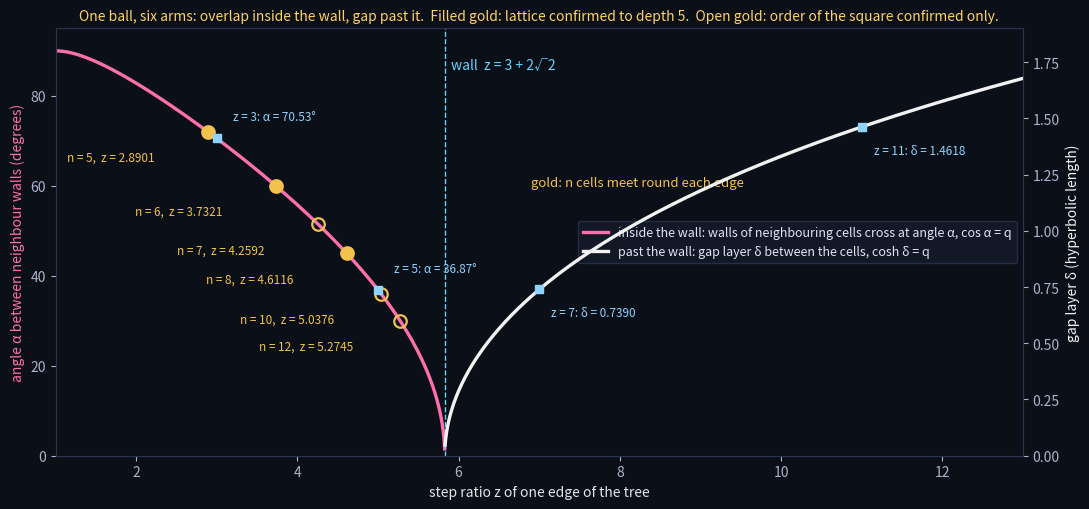

This figure's Python source:
# SCRIPT: ONE-BALL-FIG-CELLS-01 (draws the checked law: angle between neighbour walls inside the wall, gap layer past it)
import numpy as np, matplotlib; matplotlib.use('Agg'); import matplotlib.pyplot as plt, math
z=np.linspace(1.001,13,2000); q=(z-1)**2/(4*z); W=3+2*math.sqrt(2)
fig,ax=plt.subplots(figsize=(11,5.2),facecolor='#0b0f17'); ax.set_facecolor('#0b0f17')
ins=z<W; ax.plot(z[ins],np.degrees(np.arccos(q[ins])),color='#ff6fae',lw=2.4,label='inside the wall: walls of neighbouring cells cross at angle α, cos α = q')
ax2=ax.twinx(); ax2.plot(z[~ins],np.arccosh(q[~ins]),color='#f2f2f2',lw=2.4,label='past the wall: gap layer δ between the cells, cosh δ = q')
ax.axvline(W,color='#63d3ff',ls='--',lw=1); ax.text(6.9,60,'gold: n cells meet round each edge',color='#f2c14e',fontsize=9.5); ax.text(W+0.08,86,'wall  z = 3 + 2√2',color='#63d3ff',fontsize=10)
zof=lambda c:(math.sqrt(c)+math.sqrt(1+c))**2
for n,ok in ((5,1),(6,1),(8,1),(7,0),(10,0),(12,0)):
    zz=zof(math.cos(2*math.pi/n)); a=360/n
    ax.plot([zz],[a],'o',ms=9,color='#f2c14e' if ok else 'none',mec='#f2c14e',mew=1.6)
    ax.annotate(f'n = {n},  z = {zz:.4f}',(zz,a),xytext=(zz-1.75,a-6.5),color='#f2c14e',fontsize=8.5)
for zz,nm in ((3,'z = 3'),(5,'z = 5'),(7,'z = 7'),(11,'z = 11')):
    qq=(zz-1)**2/(4*zz)
    if zz<W: ax.plot([zz],[math.degrees(math.acos(qq))],'s',color='#8fd3ff',ms=6); ax.annotate(f'{nm}: α = {math.degrees(math.acos(qq)):.2f}°',(zz,math.degrees(math.acos(qq))),xytext=(zz+0.2,math.degrees(math.acos(qq))+4),color='#8fd3ff',fontsize=8.5)
    else: ax2.plot([zz],[math.acosh(qq)],'s',color='#8fd3ff',ms=6); ax2.annotate(f'{nm}: δ = {math.acosh(qq):.4f}',(zz,math.acosh(qq)),xytext=(zz+0.15,math.acosh(qq)-0.12),color='#8fd3ff',fontsize=8.5)
ax.set_xlabel('step ratio z of one edge of the tree',color='#dfe5f2'); ax.set_ylabel('angle α between neighbour walls (degrees)',color='#ff6fae'); ax2.set_ylabel('gap layer δ (hyperbolic length)',color='#f2f2f2')
ax.set_ylim(0,95); ax2.set_ylim(0,1.9); ax.set_xlim(1,13)
for a in (ax,ax2):
    a.tick_params(colors='#aab4cc'); [s.set_color('#2a3550') for s in a.spines.values()]
h1,l1=ax.get_legend_handles_labels(); h2,l2=ax2.get_legend_handles_labels()
ax.legend(h1+h2,l1+l2,loc='center right',facecolor='#141b2b',edgecolor='#2a3550',labelcolor='#dfe5f2',fontsize=9)
ax.set_title('One ball, six arms: overlap inside the wall, gap past it.  Filled gold: lattice confirmed to depth 5.  Open gold: order of the square confirmed only.',color='#ffd166',fontsize=10)
plt.tight_layout(); plt.savefig('fig_cells.png',dpi=130,facecolor='#0b0f17')
